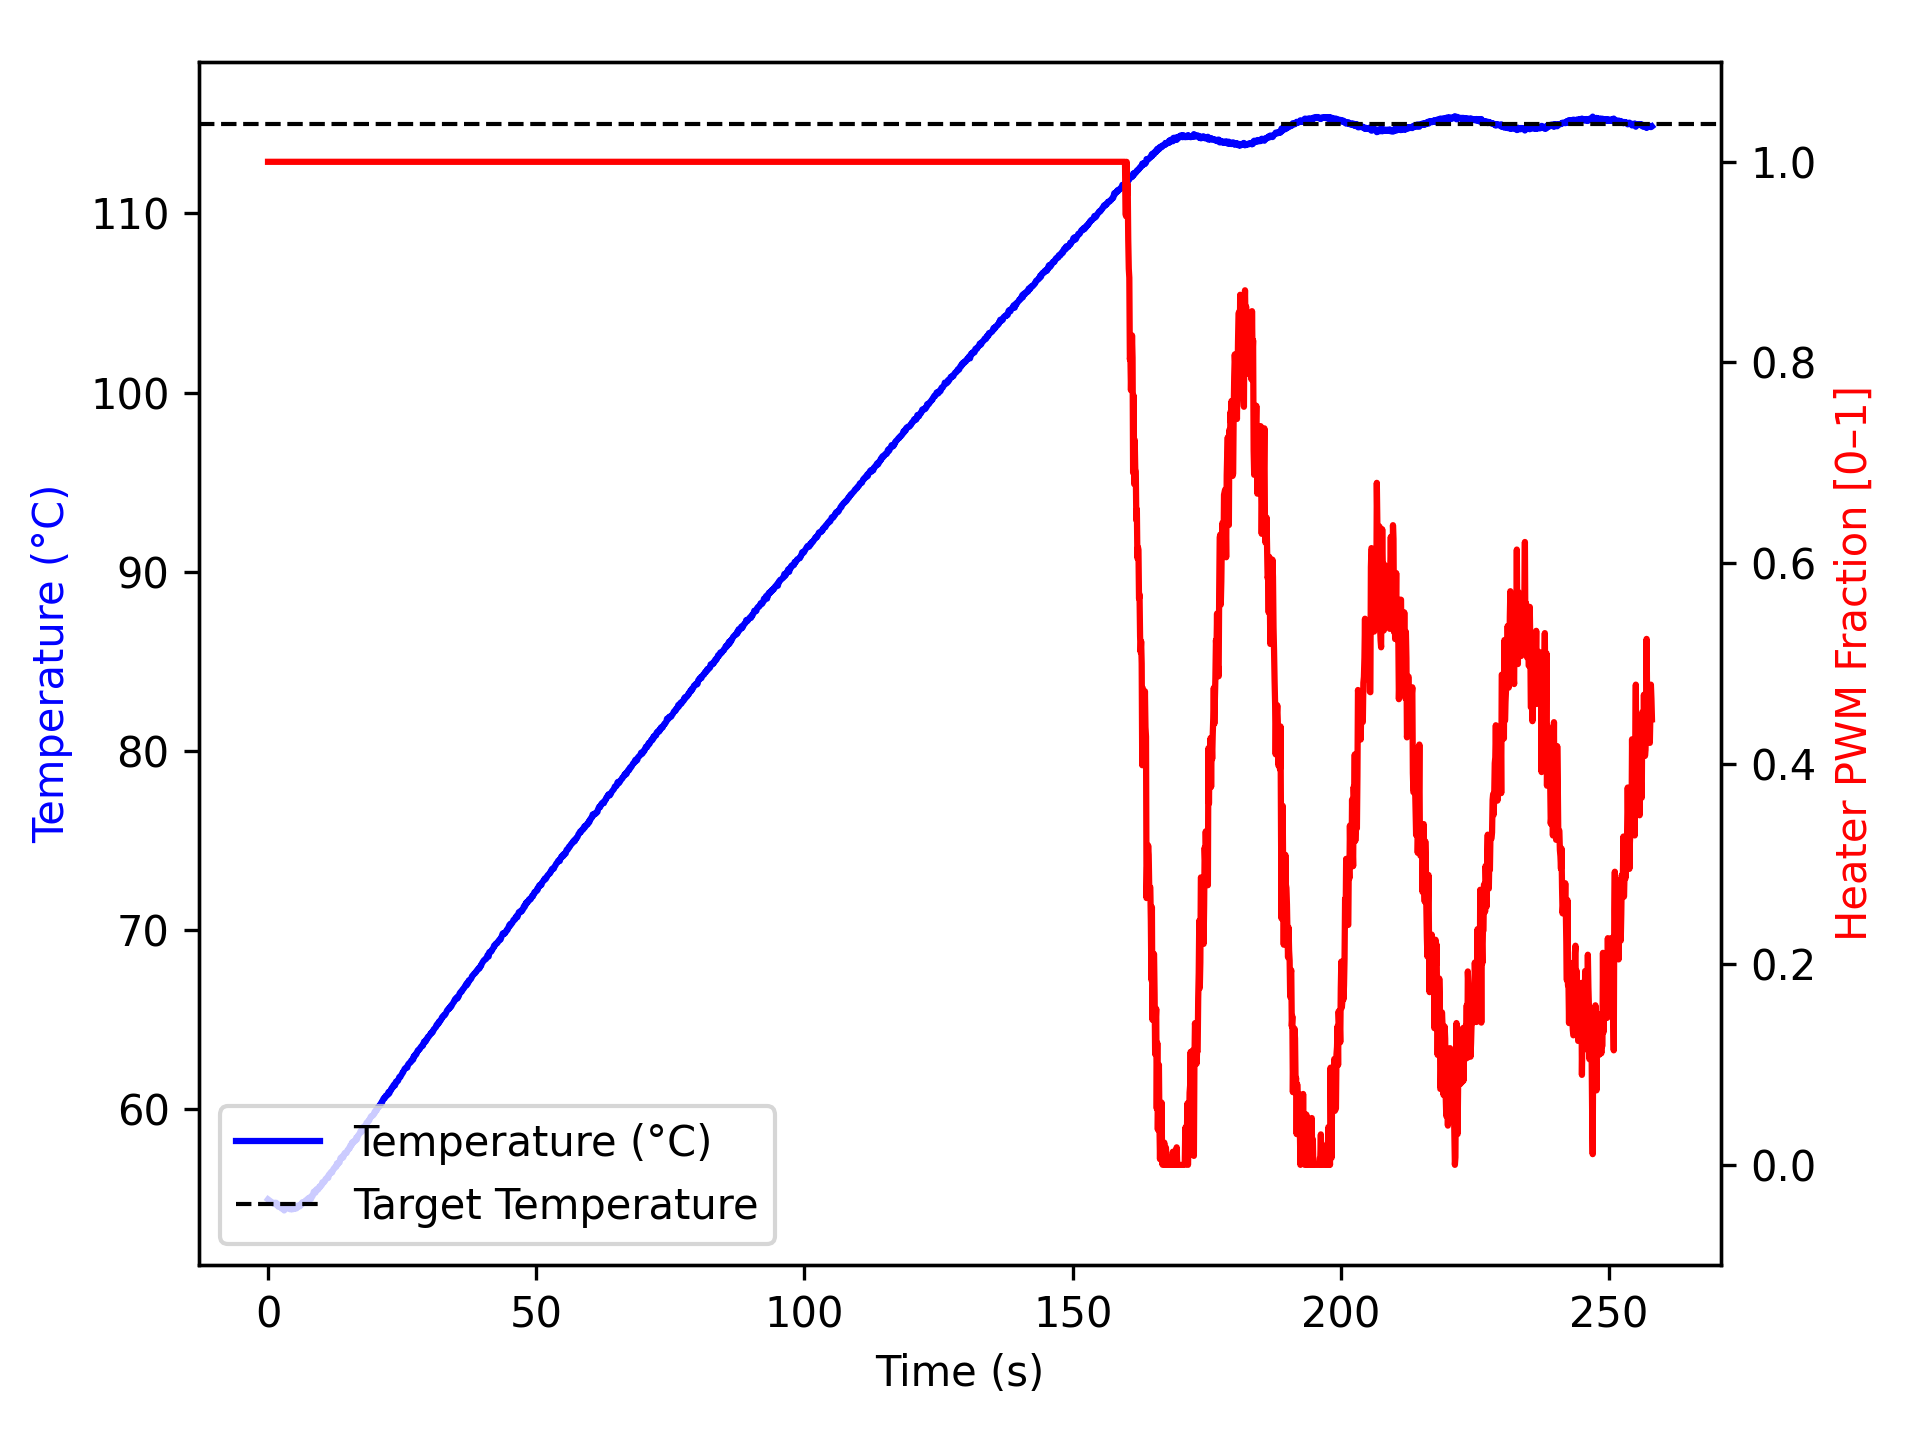

Data behind this chart, as committed beside it:
time_ms, temperature, heater
2, 54.98, 1.0
1104, 54.73, 1.0
1205, 54.79, 1.0
1306, 54.77, 1.0
1407, 54.77, 1.0
1508, 54.79, 1.0
1608, 54.66, 1.0
1708, 54.66, 1.0
1809, 54.72, 1.0
1909, 54.57, 1.0
2009, 54.56, 1.0
2109, 54.62, 1.0
2210, 54.62, 1.0
2310, 54.62, 1.0
2410, 54.52, 1.0
2511, 54.47, 1.0
2611, 54.48, 1.0
2711, 54.49, 1.0
2812, 54.55, 1.0
2912, 54.45, 1.0
3012, 54.36, 1.0
3112, 54.47, 1.0
3212, 54.48, 1.0
3312, 54.52, 1.0
3412, 54.47, 1.0
3512, 54.52, 1.0
3612, 54.54, 1.0
3712, 54.49, 1.0
3812, 54.5, 1.0
3913, 54.5, 1.0
4013, 54.47, 1.0
4113, 54.43, 1.0
4213, 54.42, 1.0
4313, 54.45, 1.0
4414, 54.47, 1.0
4516, 54.42, 1.0
4617, 54.43, 1.0
4718, 54.45, 1.0
4818, 54.56, 1.0
4918, 54.45, 1.0
5018, 54.52, 1.0
5118, 54.5, 1.0
5218, 54.48, 1.0
5318, 54.48, 1.0
5418, 54.57, 1.0
5518, 54.63, 1.0
5618, 54.63, 1.0
5718, 54.59, 1.0
5818, 54.59, 1.0
5918, 54.59, 1.0
6019, 54.63, 1.0
6120, 54.66, 1.0
6222, 54.75, 1.0
6323, 54.72, 1.0
6423, 54.82, 1.0
6524, 54.82, 1.0
6624, 54.77, 1.0
6724, 54.8, 1.0
6824, 54.8, 1.0
6924, 54.82, 1.0
... 2,502 more rows
